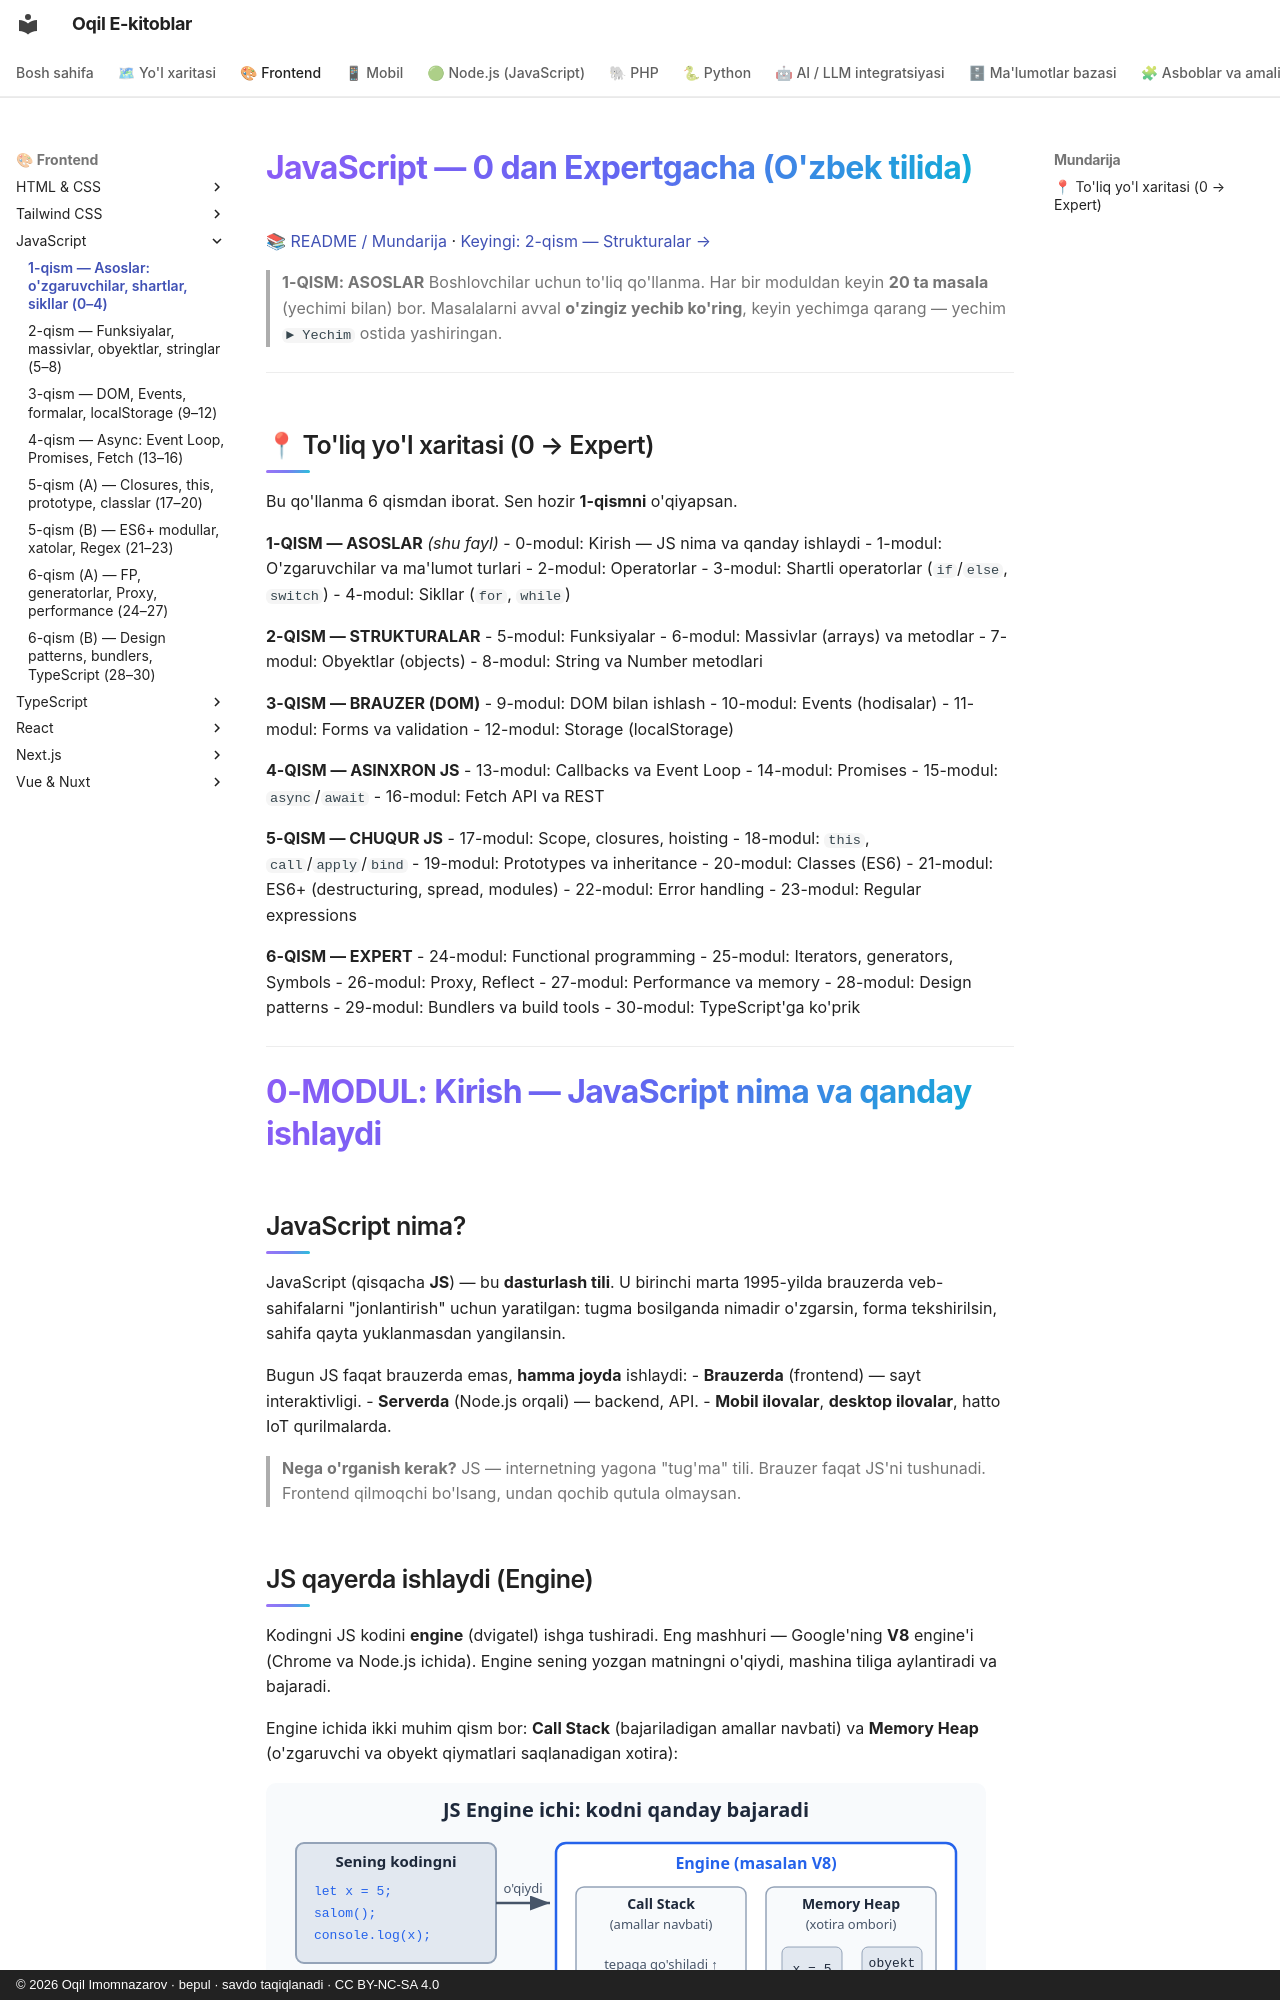

repository: iOqil/e-book · page: js/javascript-qollanma-1-qism/index.html · generator: mkdocs · copyright: © 2026 Oqil Imomnazarov · bepul · savdo taqiqlanadi · CC BY-NC-SA 4.0

# JavaScript — 0 dan Expertgacha (O'zbek tilida)

📚 [README / Mundarija](./README.md) · [Keyingi: 2-qism — Strukturalar →](./javascript-qollanma-2-qism.md)

> **1-QISM: ASOSLAR**
> Boshlovchilar uchun to'liq qo'llanma. Har bir moduldan keyin **20 ta masala** (yechimi bilan) bor.
> Masalalarni avval **o'zingiz yechib ko'ring**, keyin yechimga qarang — yechim `► Yechim` ostida yashiringan.

---

## 📍 To'liq yo'l xaritasi (0 → Expert)

Bu qo'llanma 6 qismdan iborat. Sen hozir **1-qismni** o'qiyapsan.

**1-QISM — ASOSLAR** *(shu fayl)*
- 0-modul: Kirish — JS nima va qanday ishlaydi
- 1-modul: O'zgaruvchilar va ma'lumot turlari
- 2-modul: Operatorlar
- 3-modul: Shartli operatorlar (`if`/`else`, `switch`)
- 4-modul: Sikllar (`for`, `while`)

**2-QISM — STRUKTURALAR**
- 5-modul: Funksiyalar
- 6-modul: Massivlar (arrays) va metodlar
- 7-modul: Obyektlar (objects)
- 8-modul: String va Number metodlari

**3-QISM — BRAUZER (DOM)**
- 9-modul: DOM bilan ishlash
- 10-modul: Events (hodisalar)
- 11-modul: Forms va validation
- 12-modul: Storage (localStorage)

**4-QISM — ASINXRON JS**
- 13-modul: Callbacks va Event Loop
- 14-modul: Promises
- 15-modul: `async`/`await`
- 16-modul: Fetch API va REST

**5-QISM — CHUQUR JS**
- 17-modul: Scope, closures, hoisting
- 18-modul: `this`, `call`/`apply`/`bind`
- 19-modul: Prototypes va inheritance
- 20-modul: Classes (ES6)
- 21-modul: ES6+ (destructuring, spread, modules)
- 22-modul: Error handling
- 23-modul: Regular expressions

**6-QISM — EXPERT**
- 24-modul: Functional programming
- 25-modul: Iterators, generators, Symbols
- 26-modul: Proxy, Reflect
- 27-modul: Performance va memory
- 28-modul: Design patterns
- 29-modul: Bundlers va build tools
- 30-modul: TypeScript'ga ko'prik

---

# 0-MODUL: Kirish — JavaScript nima va qanday ishlaydi

## JavaScript nima?

JavaScript (qisqacha **JS**) — bu **dasturlash tili**. U birinchi marta 1995-yilda brauzerda veb-sahifalarni "jonlantirish" uchun yaratilgan: tugma bosilganda nimadir o'zgarsin, forma tekshirilsin, sahifa qayta yuklanmasdan yangilansin.

Bugun JS faqat brauzerda emas, **hamma joyda** ishlaydi:
- **Brauzerda** (frontend) — sayt interaktivligi.
- **Serverda** (Node.js orqali) — backend, API.
- **Mobil ilovalar**, **desktop ilovalar**, hatto IoT qurilmalarda.

> **Nega o'rganish kerak?** JS — internetning yagona "tug'ma" tili. Brauzer faqat JS'ni tushunadi. Frontend qilmoqchi bo'lsang, undan qochib qutula olmaysan.
